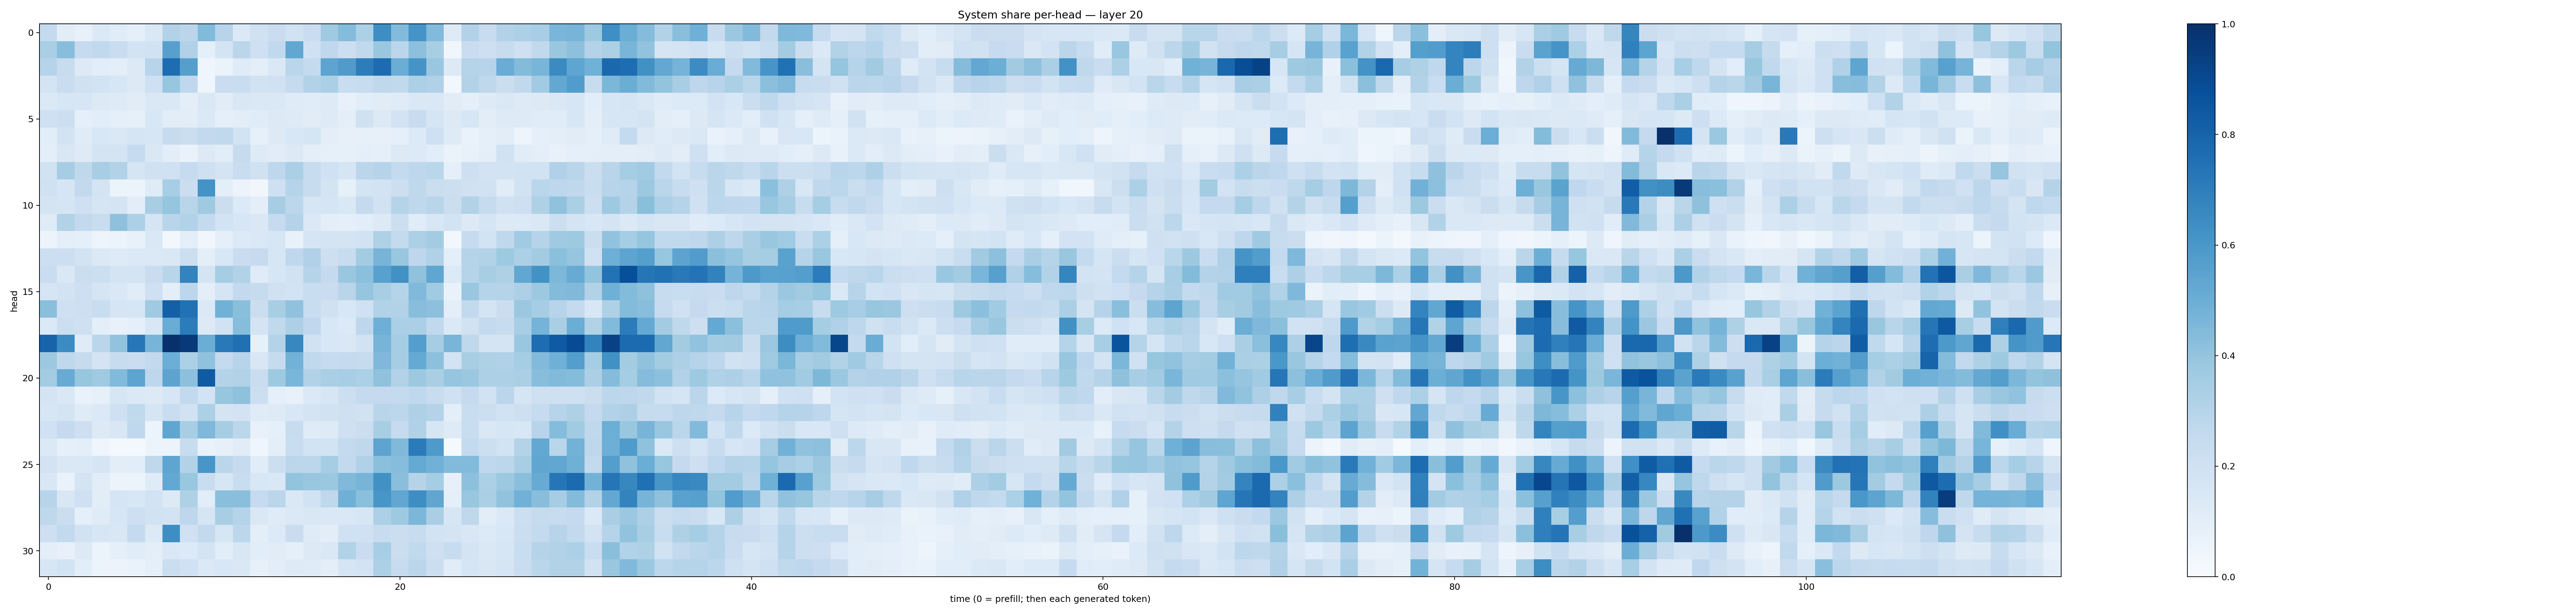

The file beside this chart, header and first rows:
0.25674024, 0.10506036, 0.078067824, 0.13928816, 0.11525664, 0.0892191, 0.1456833, 0.3158637, 0.28312796, 0.44159213, 0.29459167, 0.1384104, 0.1953458, 0.22739573, 0.19392005, 0.22738026, 0.36885285, 0.434811, 0.32910067, 0.63740665, 0.4438971, 0.61167806, 0.44401145, 0.122348584
0.3388, 0.4265, 0.2489, 0.2638, 0.2293, 0.1797, 0.19, 0.5591, 0.3178, 0.09198, 0.1725, 0.2818, 0.2042, 0.2625, 0.5275, 0.2005, 0.2672, 0.2164, 0.2627, 0.3859, 0.2846, 0.4144, 0.3435, 0.03695
0.2972, 0.2388, 0.1316, 0.1076, 0.09973, 0.1276, 0.2932, 0.7639, 0.5644, 0.04101, 0.06282, 0.1208, 0.09787, 0.1475, 0.2875, 0.2566, 0.5394, 0.58, 0.6999, 0.7664, 0.5031, 0.6108, 0.3842, 0.1305
0.1764, 0.2296, 0.1986, 0.1865, 0.1607, 0.1295, 0.2081, 0.3945, 0.2691, 0.04219, 0.227, 0.2336, 0.1904, 0.2006, 0.2447, 0.3092, 0.3353, 0.2344, 0.2417, 0.2701, 0.2644, 0.3305, 0.3193, 0.02513
0.1376, 0.1616, 0.158, 0.1256, 0.1216, 0.1101, 0.1437, 0.1438, 0.0944, 0.1478, 0.112, 0.1515, 0.1469, 0.1452, 0.1187, 0.116, 0.1236, 0.07636, 0.1056, 0.1113, 0.1182, 0.141, 0.1465, 0.1126
0.2061, 0.2171, 0.08975, 0.108, 0.09328, 0.08221, 0.153, 0.1017, 0.1048, 0.1384, 0.09229, 0.1038, 0.1157, 0.1286, 0.1211, 0.1102, 0.1246, 0.09478, 0.1957, 0.1307, 0.1812, 0.2387, 0.1654, 0.1287
0.1076, 0.1826, 0.121, 0.1537, 0.1416, 0.1659, 0.1563, 0.2457, 0.2188, 0.2591, 0.2654, 0.1862, 0.08339, 0.1266, 0.1532, 0.1702, 0.09502, 0.0785, 0.08225, 0.07981, 0.08842, 0.1347, 0.2086, 0.1241
0.095, 0.1494, 0.1223, 0.1776, 0.1785, 0.2499, 0.1447, 0.1032, 0.0681, 0.1307, 0.1079, 0.2435, 0.1212, 0.1116, 0.1282, 0.09541, 0.08391, 0.08277, 0.09863, 0.0876, 0.1321, 0.1337, 0.1055, 0.06421
0.1931, 0.3484, 0.2718, 0.3475, 0.3127, 0.1666, 0.1991, 0.2021, 0.2483, 0.2052, 0.1744, 0.2329, 0.1962, 0.2748, 0.3336, 0.2358, 0.2005, 0.1694, 0.2824, 0.3, 0.2541, 0.2768, 0.2867, 0.09277
0.1955, 0.1665, 0.2581, 0.1782, 0.05446, 0.05222, 0.1179, 0.3441, 0.2201, 0.621, 0.0999, 0.05671, 0.03191, 0.209, 0.2981, 0.2371, 0.1767, 0.08333, 0.1773, 0.1814, 0.2167, 0.2718, 0.223, 0.2173
0.1759, 0.166, 0.2059, 0.1715, 0.1744, 0.105, 0.3405, 0.3982, 0.2904, 0.3673, 0.2224, 0.1358, 0.09906, 0.3508, 0.2809, 0.1584, 0.1672, 0.1466, 0.2518, 0.1922, 0.2999, 0.2721, 0.2896, 0.2251
0.1197, 0.3127, 0.2591, 0.234, 0.4126, 0.3316, 0.1697, 0.2923, 0.3097, 0.2545, 0.1846, 0.1621, 0.1478, 0.2466, 0.305, 0.1378, 0.09507, 0.0884, 0.1065, 0.1302, 0.2173, 0.1164, 0.1557, 0.1869
0.05813, 0.09452, 0.08887, 0.05023, 0.05866, 0.0724, 0.1482, 0.02629, 0.1007, 0.03167, 0.09352, 0.1348, 0.1476, 0.1593, 0.07154, 0.167, 0.1756, 0.1745, 0.1941, 0.324, 0.2576, 0.3282, 0.3582, 0.02854
0.2156, 0.2166, 0.1857, 0.1369, 0.1234, 0.139, 0.1396, 0.1465, 0.2149, 0.1004, 0.1525, 0.2302, 0.2452, 0.1596, 0.2662, 0.3193, 0.2114, 0.2416, 0.3588, 0.4709, 0.3879, 0.2737, 0.3187, 0.09944
0.2291, 0.1464, 0.2228, 0.2152, 0.1797, 0.1784, 0.2294, 0.2923, 0.6794, 0.174, 0.3485, 0.316, 0.1181, 0.1625, 0.1933, 0.3011, 0.2516, 0.3865, 0.4186, 0.5554, 0.626, 0.4086, 0.5325, 0.1337
0.1689, 0.1799, 0.2135, 0.1652, 0.1436, 0.1138, 0.2046, 0.09399, 0.2795, 0.1002, 0.1717, 0.2581, 0.2457, 0.1977, 0.1853, 0.2334, 0.2295, 0.2898, 0.3982, 0.3457, 0.3003, 0.4466, 0.3662, 0.06892
0.423, 0.2083, 0.212, 0.2341, 0.1676, 0.162, 0.369, 0.815, 0.7491, 0.137, 0.4865, 0.424, 0.2249, 0.3427, 0.4101, 0.2327, 0.1961, 0.1557, 0.201, 0.3146, 0.3099, 0.4278, 0.4165, 0.0953
0.1405, 0.2166, 0.2091, 0.09384, 0.07263, 0.09315, 0.153, 0.5063, 0.7044, 0.125, 0.1911, 0.4333, 0.1745, 0.2646, 0.3252, 0.2689, 0.1528, 0.1344, 0.2767, 0.4936, 0.3329, 0.3345, 0.2618, 0.1395
0.8003, 0.6453, 0.1187, 0.2848, 0.406, 0.7243, 0.4721, 0.9925, 0.9577, 0.5, 0.7176, 0.7535, 0.08507, 0.3079, 0.6647, 0.1877, 0.1529, 0.143, 0.1919, 0.4707, 0.3553, 0.5672, 0.3498, 0.4675
0.3775, 0.2716, 0.2446, 0.1772, 0.2379, 0.2279, 0.2597, 0.4995, 0.3317, 0.4081, 0.2525, 0.2949, 0.151, 0.2428, 0.48, 0.2645, 0.2492, 0.2534, 0.2457, 0.4519, 0.351, 0.5182, 0.4146, 0.1838
0.3555, 0.5087, 0.3929, 0.368, 0.4435, 0.5399, 0.2752, 0.5461, 0.4152, 0.833, 0.308, 0.3127, 0.228, 0.3734, 0.4636, 0.3092, 0.338, 0.3443, 0.331, 0.409, 0.3121, 0.3779, 0.3362, 0.3945
0.1724, 0.1451, 0.06963, 0.08353, 0.1568, 0.1405, 0.1303, 0.1596, 0.2603, 0.1836, 0.3917, 0.4106, 0.2171, 0.0902, 0.07464, 0.1381, 0.1608, 0.2155, 0.2536, 0.2531, 0.2547, 0.2691, 0.2383, 0.2007
0.1607, 0.1748, 0.1172, 0.138, 0.2077, 0.2651, 0.1687, 0.2326, 0.1939, 0.3294, 0.1732, 0.1805, 0.1177, 0.1248, 0.155, 0.1752, 0.1917, 0.2108, 0.1946, 0.2921, 0.2779, 0.3213, 0.3081, 0.09872
0.2026, 0.2511, 0.2122, 0.1316, 0.1493, 0.2688, 0.05464, 0.5342, 0.3438, 0.4512, 0.3502, 0.2804, 0.07453, 0.08635, 0.2373, 0.1199, 0.1234, 0.2088, 0.223, 0.3415, 0.2494, 0.3189, 0.1605, 0.1243
0.1374, 0.09098, 0.1001, 0.04394, 0.02097, 0.01651, 0.05466, 0.05853, 0.2356, 0.06782, 0.0795, 0.1103, 0.04207, 0.09524, 0.2316, 0.185, 0.186, 0.2554, 0.2733, 0.5422, 0.4473, 0.7095, 0.5881, 0.01218
0.1815, 0.1462, 0.1469, 0.1714, 0.1034, 0.109, 0.2714, 0.5389, 0.3094, 0.6032, 0.2824, 0.2426, 0.1145, 0.2177, 0.282, 0.2778, 0.3502, 0.2612, 0.3176, 0.4182, 0.4332, 0.5188, 0.4808, 0.4418
0.1497, 0.06954, 0.1764, 0.1043, 0.05504, 0.05115, 0.1178, 0.5248, 0.3853, 0.2333, 0.1595, 0.231, 0.154, 0.1438, 0.4021, 0.3894, 0.3792, 0.446, 0.4714, 0.6262, 0.4245, 0.2984, 0.3543, 0.07875
0.2958, 0.1511, 0.2061, 0.102, 0.1663, 0.1529, 0.1851, 0.1279, 0.3204, 0.1066, 0.4243, 0.4223, 0.2484, 0.2849, 0.1465, 0.1929, 0.2731, 0.492, 0.4211, 0.604, 0.5294, 0.6369, 0.5339, 0.08842
0.271, 0.2247, 0.09017, 0.1183, 0.1638, 0.212, 0.19, 0.1798, 0.2771, 0.169, 0.3403, 0.303, 0.1452, 0.1206, 0.1381, 0.1495, 0.1437, 0.1433, 0.1597, 0.3295, 0.3717, 0.4581, 0.3383, 0.1594
0.2118, 0.2614, 0.1923, 0.1577, 0.1496, 0.2515, 0.1336, 0.6404, 0.2019, 0.2589, 0.162, 0.281, 0.1015, 0.1361, 0.2288, 0.1187, 0.1018, 0.1993, 0.1994, 0.24, 0.2236, 0.2377, 0.1848, 0.1753
0.09685, 0.07673, 0.128, 0.06112, 0.09121, 0.1152, 0.09942, 0.142, 0.1349, 0.1721, 0.1059, 0.1511, 0.1072, 0.111, 0.08943, 0.13, 0.1446, 0.3134, 0.2292, 0.3462, 0.2193, 0.2638, 0.2063, 0.2399
0.1567, 0.1866, 0.1057, 0.06149, 0.05849, 0.06685, 0.08855, 0.2214, 0.2028, 0.1392, 0.1527, 0.1477, 0.08151, 0.1041, 0.1213, 0.1172, 0.09429, 0.1645, 0.1818, 0.331, 0.2455, 0.2829, 0.22, 0.1171
